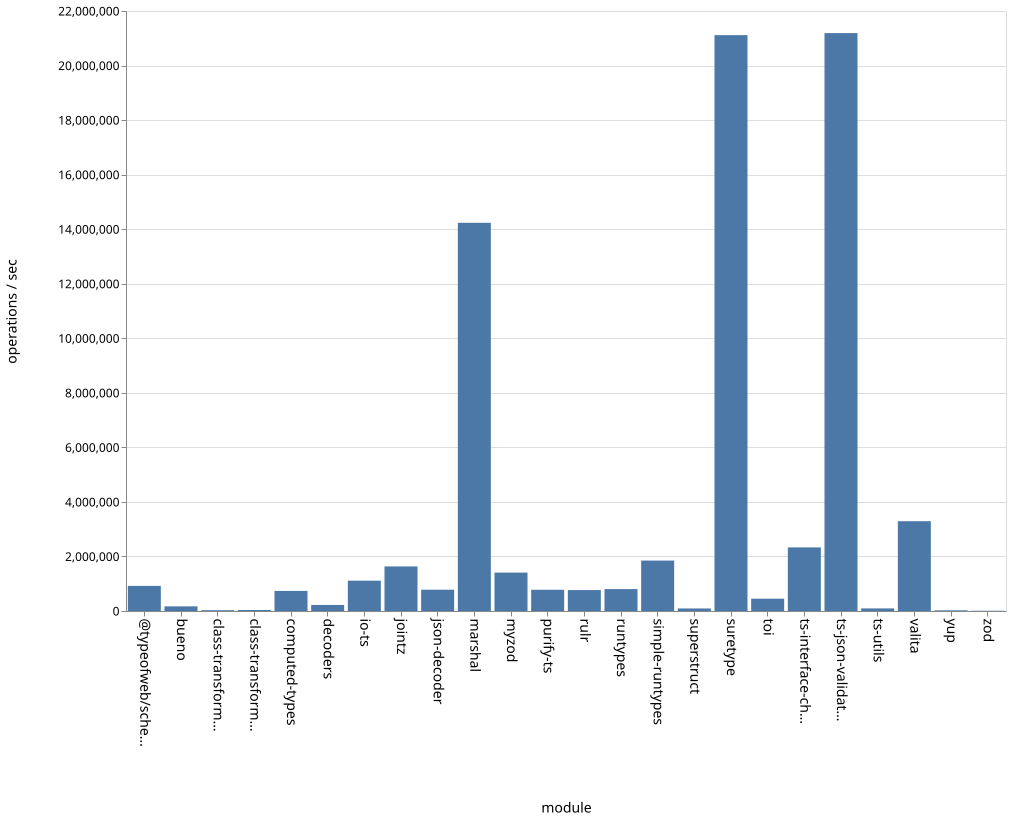

Data behind this chart, as committed beside it:
name, ops
bueno, 169912
class-transformer-validator-async, 29330
class-transformer-validator-sync, 36677
computed-types, 736211
decoders, 222364
io-ts, 1112179
jointz, 1634275
json-decoder, 780714
marshal, 14233922
myzod, 1408441
purify-ts, 778303
rulr, 767575
runtypes, 803243
simple-runtypes, 1849028
superstruct, 92979
suretype, 21114501
toi, 450932
ts-interface-checker, 2331813
ts-json-validator, 21190283
ts-utils, 94849
@typeofweb/schema, 920892
valita, 3292422
yup, 25304
zod, 9766
